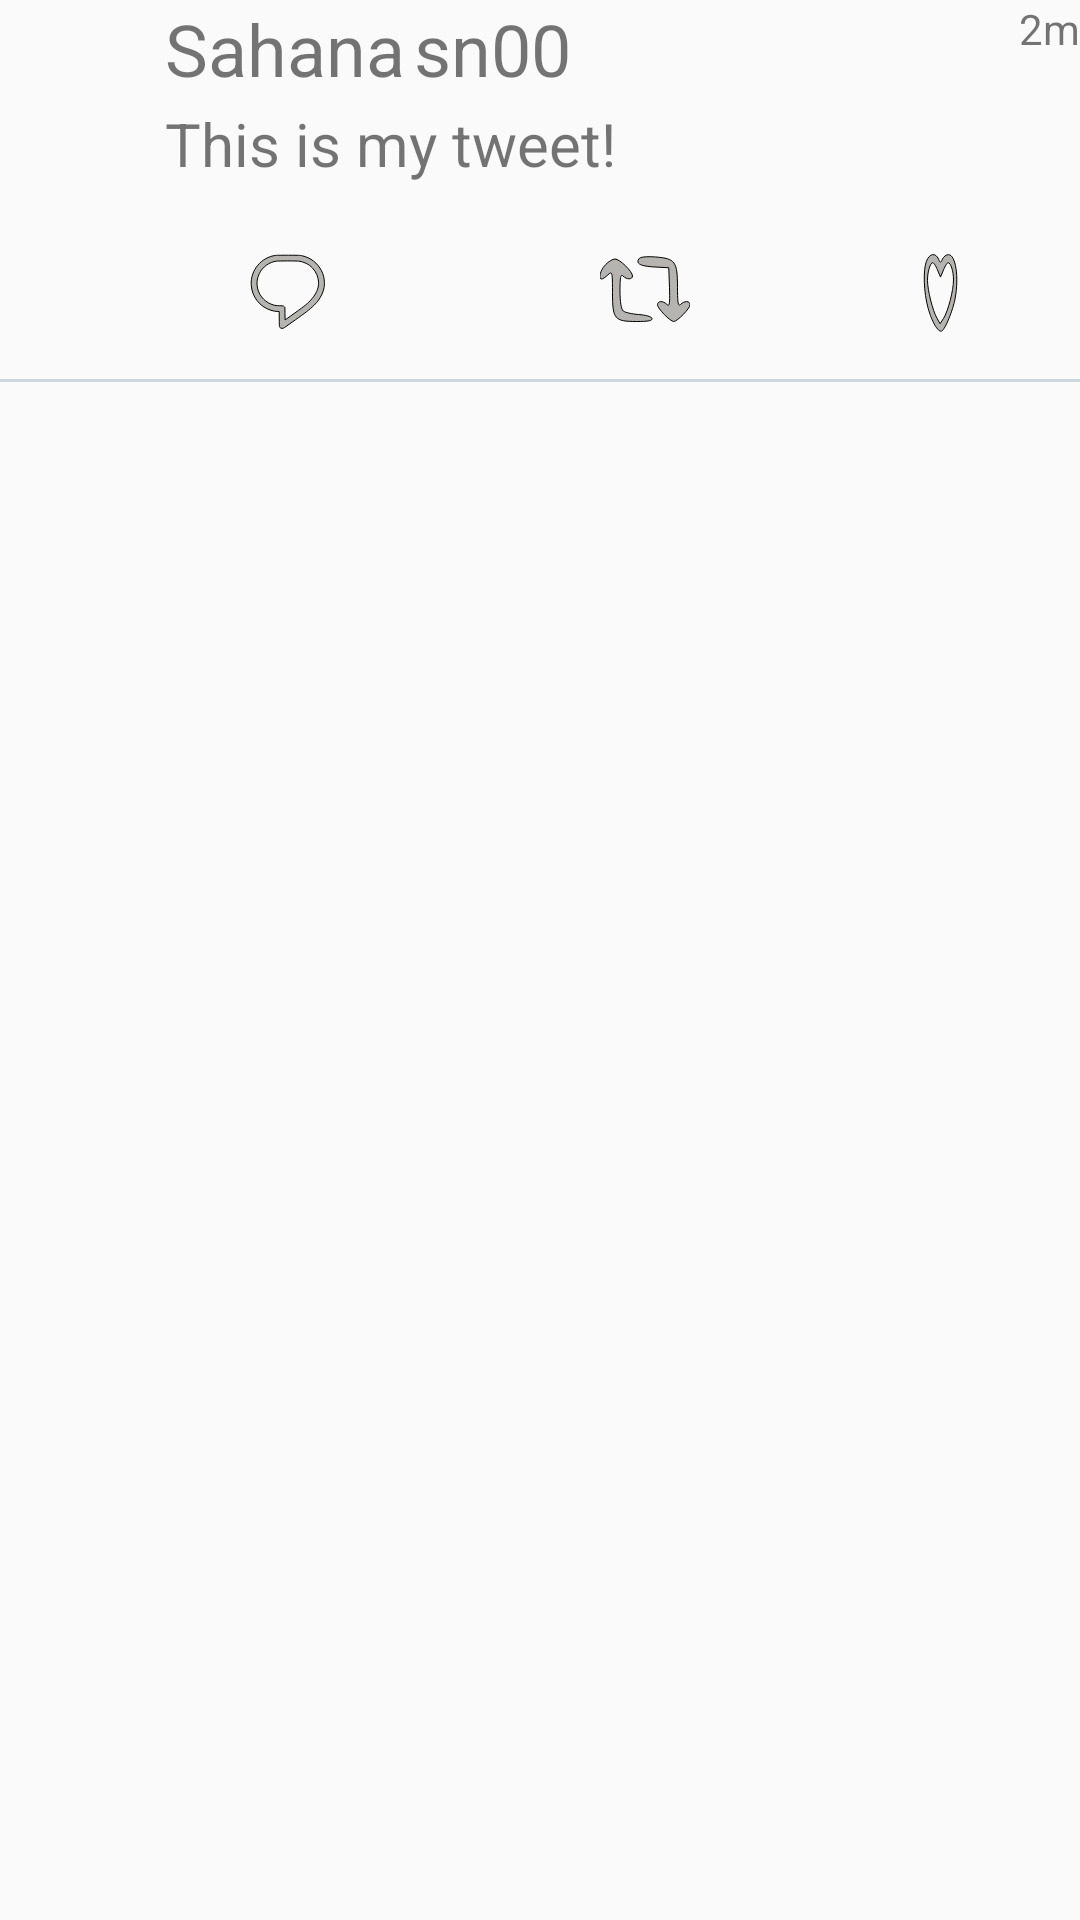

Reconstruct the res/layout file that produces this screen, plus the resources it refers to.
<!-- AndroidManifest.xml: application theme AppTheme -->
<!-- res/layout/activity_details.xml -->
<?xml version="1.0" encoding="utf-8"?>
<RelativeLayout xmlns:android="http://schemas.android.com/apk/res/android"
    xmlns:app="http://schemas.android.com/apk/res-auto"
    xmlns:tools="http://schemas.android.com/tools"
    android:layout_width="match_parent"
    android:layout_height="match_parent"
    android:layout_margin="5dp">

    <ImageView
        android:id="@+id/ivProfileImage"
        android:layout_width="50dp"
        android:layout_height="50dp"
        android:layout_alignParentStart="true"
        android:layout_alignParentTop="true"
        android:layout_marginStart="0dp"
        android:layout_marginTop="0dp"
        tools:srcCompat="@tools:sample/avatars" />

    <TextView
        android:id="@+id/tvScreenName"
        android:layout_width="wrap_content"
        android:layout_height="wrap_content"
        android:layout_alignParentTop="true"
        android:layout_marginStart="3dp"
        android:layout_marginTop="0dp"
        android:layout_toEndOf="@+id/tvName"
        android:text="sn00"
        android:textSize="24sp" />

    <TextView
        android:id="@+id/tvTime"
        android:layout_width="78dp"
        android:layout_height="22dp"
        android:layout_alignParentTop="true"
        android:layout_alignParentEnd="true"
        android:layout_marginTop="0dp"
        android:layout_marginEnd="0dp"
        android:layout_toEndOf="@+id/tvScreenName"
        android:layout_weight="1"
        android:gravity="right"
        android:text="2m" />

    <TextView
        android:id="@+id/tvBody"
        android:layout_width="wrap_content"
        android:layout_height="wrap_content"
        android:layout_below="@+id/tvScreenName"
        android:layout_marginStart="5dp"
        android:layout_marginTop="2dp"
        android:layout_toEndOf="@+id/ivProfileImage"
        android:autoLink="all"
        android:text="This is my tweet!"
        android:textColorLink="#0000ff"
        android:textSize="20sp" />

    
    <TextView
        android:id="@+id/tvName"
        android:layout_width="wrap_content"
        android:layout_height="wrap_content"
        android:layout_alignParentTop="true"
        android:layout_marginStart="5dp"
        android:layout_toEndOf="@+id/ivProfileImage"
        android:text="Sahana"
        android:textSize="24sp" />

    <ImageView
        android:id="@+id/ivTweetPic"
        android:layout_width="match_parent"
        android:layout_height="wrap_content"
        android:layout_below="@+id/tvBody"
        android:layout_alignParentEnd="true"
        android:layout_marginStart="5dp"
        android:layout_marginTop="10dp"
        android:layout_marginEnd="3dp"
        android:layout_toEndOf="@+id/ivProfileImage"
        tools:srcCompat="@tools:sample/avatars" />

    <Button
        android:id="@+id/btnReply"
        android:layout_width="30dp"
        android:layout_height="30dp"
        android:layout_below="@+id/ivTweetPic"
        android:layout_marginStart="30dp"
        android:layout_marginTop="10dp"
        android:layout_toEndOf="@+id/ivProfileImage"
        android:background="@drawable/ic_vector_reply" />

    <Button
        android:id="@+id/btnRetweet"
        android:layout_width="30dp"
        android:layout_height="30dp"
        android:layout_below="@+id/ivTweetPic"
        android:layout_marginStart="90dp"
        android:layout_marginTop="10dp"
        android:layout_toEndOf="@+id/btnReply"
        android:background="@drawable/ic_vector_retweet_stroke" />

    <Button
        android:id="@+id/btnLike"
        android:layout_width="54dp"
        android:layout_height="32dp"
        android:layout_below="@+id/ivTweetPic"
        android:layout_alignParentEnd="true"
        android:layout_marginStart="77dp"
        android:layout_marginTop="10dp"
        android:layout_marginEnd="40dp"
        android:layout_toEndOf="@+id/btnRetweet"
        android:background="@drawable/ic_vector_heart_stroke" />

    <View
        android:layout_width="wrap_content"
        android:layout_height="1dp"
        android:layout_below="@+id/btnRetweet"
        android:layout_marginTop="15dp"
        android:layout_marginBottom="20dp"
        android:background="@color/light_gray" />


</RelativeLayout>
<!-- resources referenced by this layout -->
<resources>
  <color name="light_gray">#ffccd6dd</color>
  <!-- drawable ic_vector_heart_stroke (drawable) -->
  <vector xmlns:android="http://schemas.android.com/apk/res/android"
      android:width="36dp"
      android:height="36dp"
      android:viewportWidth="36"
      android:viewportHeight="36">
    <path
        android:pathData="M5,6.5c-3.2,3.4 -2.5,11.7 1.6,17.6 3.7,5.4 9.6,9.3 12.7,8.5 3.1,-0.7 10,-7.6 12.1,-12 3.8,-8.1 0.7,-16.6 -6.1,-16.6 -2,-0 -4.5,0.7 -5.5,1.7 -1.7,1.5 -1.9,1.5 -3.6,-0 -2.8,-2.6 -8.4,-2.2 -11.2,0.8zM15.2,9.7l2.8,2.7 2.8,-2.7c1.5,-1.5 3.4,-2.7 4.2,-2.7 2.5,-0 5,3.2 5,6.5 0,3.9 -5,11.7 -9.2,14.4l-3.2,2 -2.9,-2.1c-4,-2.9 -8.7,-10.5 -8.7,-14.2 0,-3.2 2.5,-6.6 4.9,-6.6 0.8,-0 2.8,1.2 4.3,2.7z"
        android:fillColor="#b5b4b0"
        android:strokeColor="#000000"/>
  </vector>
  <!-- drawable ic_vector_reply (drawable) -->
  <vector xmlns:android="http://schemas.android.com/apk/res/android"
      android:width="452dp"
      android:height="452dp"
      android:viewportWidth="452"
      android:viewportHeight="452">
    <path
        android:pathData="M179.5,57.1c-72.8,9.5 -126.6,73.7 -123.2,146.9 2.9,60 41.8,110.7 98.9,128.9 11.5,3.6 25.6,6.1 35,6.1l6.7,-0 0.3,37.8c0.3,41.9 0.2,41 7.1,45.2 3.6,2.2 10.6,2.6 14,0.8 4.6,-2.4 75,-52.3 104.5,-74 28.9,-21.3 55,-45 67.4,-61.3 17.6,-23.2 28.6,-46.8 32.4,-70 1.2,-7.6 1.5,-13.7 1.1,-25.5 -0.8,-22.2 -4.9,-38.5 -14.3,-57.3 -19.8,-39.3 -54.3,-66 -98.2,-75.9 -9.3,-2 -12.2,-2.2 -67.2,-2.4 -31.6,-0.1 -60.6,0.2 -64.5,0.7zM295.5,86.1c12.9,1.6 24.4,5.1 37,11.4 13.1,6.5 21.6,12.7 31.4,23.1 18.6,19.6 29.3,44.4 30.8,71.9 1.7,30.3 -13.1,62.1 -43.2,93.3 -17.5,18.2 -33.7,30.8 -96.5,75.1l-28.5,20.1 -0.5,-31.4 -0.5,-31.4 -2.5,-2.7c-1.4,-1.5 -3.4,-3.2 -4.5,-3.8 -1.1,-0.7 -9.9,-1.4 -20.5,-1.8 -15.4,-0.6 -20.2,-1.1 -28.5,-3.4 -39.2,-10.4 -70.6,-41.8 -80.5,-80.4 -6.8,-26.6 -4.1,-52.8 8,-77.6 16.5,-33.9 50.3,-58.2 87,-62.4 11.4,-1.3 100.9,-1.3 111.5,-0z"
        android:fillColor="#b5b4b0"
        android:strokeColor="#000000"/>
  </vector>
  <!-- drawable ic_vector_retweet_stroke (drawable) -->
  <vector xmlns:android="http://schemas.android.com/apk/res/android"
      android:width="36dp"
      android:height="36dp"
      android:viewportWidth="36"
      android:viewportHeight="36">
    <path
        android:pathData="M15.5,6c-1.2,1.9 0.7,2.9 6.5,3.2l5.5,0.3 0.3,8c0.2,6.4 0,7.7 -1,6.7 -1.6,-1.6 -3.8,-1.5 -3.8,0.1 0,1.5 5.1,6.7 6.5,6.7 1.4,-0 6.5,-5.2 6.5,-6.7 0,-1.6 -2.2,-1.7 -3.8,-0.1 -0.9,0.9 -1.2,-0.6 -1.2,-6.8 0,-10.4 -0.9,-11.6 -8.7,-12.2 -4,-0.3 -6.3,-0 -6.8,0.8z"
        android:fillColor="#b5b4b0"
        android:strokeColor="#000000"/>
    <path
        android:pathData="M2.2,8.3c-2.1,2.2 -3,5.7 -1.5,5.7 0.3,-0 1.5,-0.7 2.5,-1.7 1.7,-1.5 1.8,-1.3 1.8,7 0,10.8 0.7,11.7 9.7,11.7 4.7,-0 6.4,-0.3 6.1,-1.3 -0.3,-0.7 -2.6,-1.3 -5.4,-1.5 -2.6,-0.2 -5.4,-0.8 -6.1,-1.4 -0.8,-0.7 -1.3,-3.6 -1.3,-8.1 0,-5.5 0.3,-6.8 1.2,-5.9 1.5,1.5 3.8,1.5 3.8,-0 0,-1.8 -5.1,-6.8 -7,-6.8 -0.9,-0 -2.6,1 -3.8,2.3z"
        android:fillColor="#b5b4b0"
        android:strokeColor="#000000"/>
  </vector>
  <style name="AppTheme" parent="AppBaseTheme">
          
          <item name="colorPrimary">#83d4f2</item>
          <item name="colorPrimaryDark">#000000</item>
          <item name="colorAccent">#FFFFFF</item>
      </style>
  <style name="AppBaseTheme" parent="Theme.AppCompat.Light">
          
      </style>
</resources>
